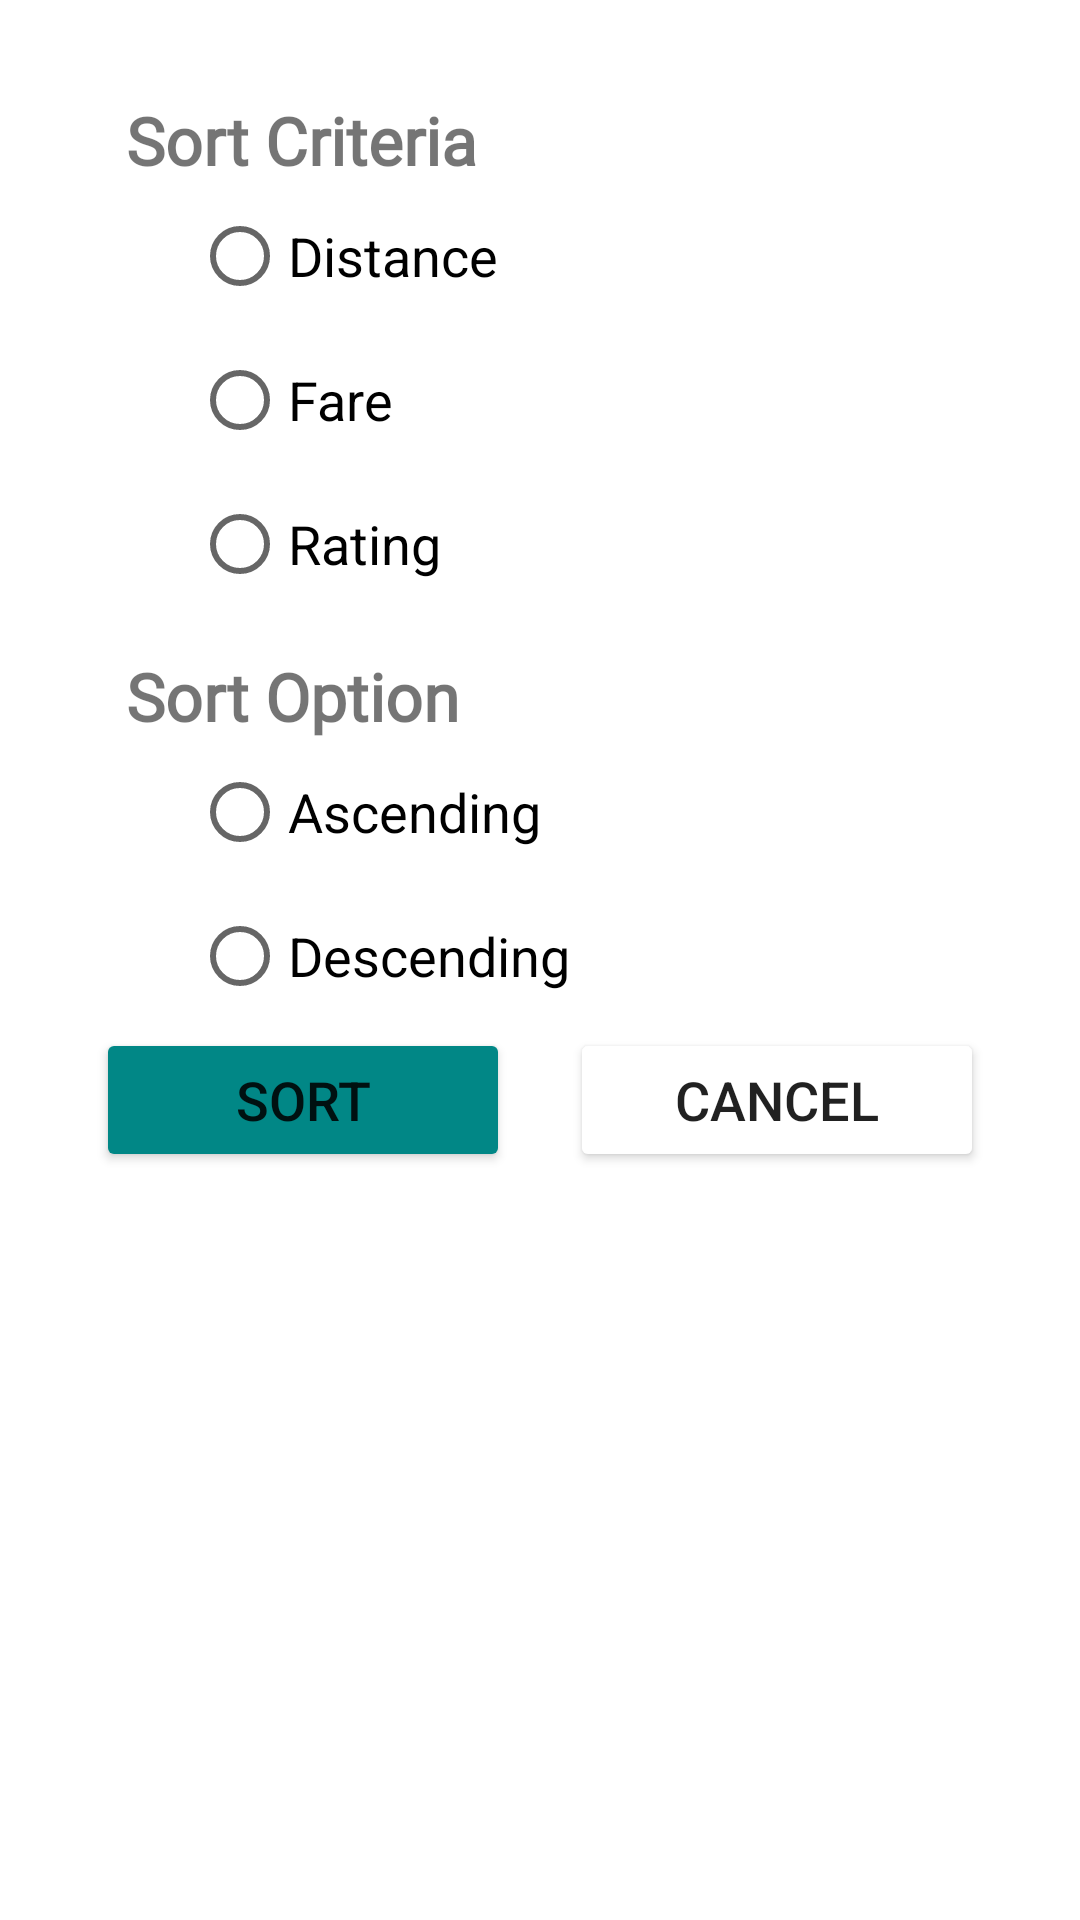

Layout XML and referenced resources for this Android screen:
<!-- AndroidManifest.xml: application theme Theme.SpiderMan -->
<!-- res/layout/sort_slots_popup.xml -->
<?xml version="1.0" encoding="utf-8"?>
<RelativeLayout xmlns:android="http://schemas.android.com/apk/res/android"
    android:layout_width="match_parent"
    android:layout_height="match_parent"
    xmlns:app="http://schemas.android.com/apk/res-auto"
    android:background="@color/quantum_grey200">

    <LinearLayout
        android:layout_width="match_parent"
        android:layout_height="wrap_content"
        android:background="@drawable/popup_background"
        android:orientation="vertical"
        android:layout_margin="10sp"
        android:padding="22sp">

        <TextView
            android:layout_width="wrap_content"
            android:layout_height="wrap_content"
            android:text="Sort Criteria"
            android:textSize="22sp"
            android:textStyle="bold"
            android:fontFamily="@font/move_bold"
            android:layout_marginStart="10sp"
            />
        <RadioGroup
            android:layout_width="wrap_content"
            android:layout_height="wrap_content"
            android:id="@+id/sort_criteria_radio_group"
            android:layout_marginStart="32sp">

            <RadioButton
                android:layout_width="wrap_content"
                android:layout_height="wrap_content"
                android:id="@+id/sort_by_distance"
                android:text="Distance"
                android:textSize="18sp"
                />
            <RadioButton
                android:layout_width="wrap_content"
                android:layout_height="wrap_content"
                android:id="@+id/sort_by_fare"
                android:text="Fare"
                android:textSize="18sp"
                />
            <RadioButton
                android:layout_width="wrap_content"
                android:layout_height="wrap_content"
                android:id="@+id/sort_by_rating"
                android:text="Rating"
                android:textSize="18sp"
                />
        </RadioGroup>

        <TextView
            android:layout_width="wrap_content"
            android:layout_height="wrap_content"
            android:text="Sort Option"
            android:textSize="22sp"
            android:textStyle="bold"
            android:fontFamily="@font/move_bold"
            android:layout_marginStart="10sp"
            android:layout_marginTop="12sp"
            />
        <RadioGroup
            android:layout_width="wrap_content"
            android:layout_height="wrap_content"
            android:id="@+id/sort_option_radio_group"
            android:layout_marginStart="32sp">

            <RadioButton
                android:layout_width="wrap_content"
                android:layout_height="wrap_content"
                android:id="@+id/sort_by_ascending"
                android:text="Ascending"
                android:textSize="18sp"
                />
            <RadioButton
                android:layout_width="wrap_content"
                android:layout_height="wrap_content"
                android:id="@+id/sort_by_descending"
                android:text="Descending"
                android:textSize="18sp"
                />
        </RadioGroup>

        <LinearLayout
            android:layout_width="match_parent"
            android:layout_height="wrap_content"
            android:orientation="horizontal">

            <Button
                android:layout_width="0dp"
                android:layout_weight="0.5"
                android:layout_height="wrap_content"
                android:paddingStart="32sp"
                android:paddingEnd="32sp"
                android:layout_gravity="center"
                android:id="@+id/sort_slots_button"
                android:text="Sort"
                android:textSize="18sp"
                android:backgroundTint="@color/teal_700"
                android:clickable="true"
                android:focusable="true"
                android:enabled="true"
                android:layout_marginRight="10dp"/>

            <Button
                android:layout_width="0dp"
                android:layout_weight="0.5"
                android:layout_marginLeft="10dp"
                android:layout_height="wrap_content"
                android:paddingStart="32sp"
                android:paddingEnd="32sp"
                android:layout_gravity="center"
                android:id="@+id/sort_cancel_button"
                android:text="Cancel"
                android:textSize="18sp"
                android:backgroundTint="@color/quantum_pink800"
                android:clickable="true"
                android:focusable="true"
                android:enabled="true"/>

        </LinearLayout>

    </LinearLayout>

</RelativeLayout>
<!-- resources referenced by this layout -->
<resources>
  <color name="teal_700">#FF018786</color>
  <!-- drawable popup_background (drawable) -->
  <?xml version="1.0" encoding="utf-8"?>
  <shape xmlns:android="http://schemas.android.com/apk/res/android">
      <corners android:radius="24dp" />
      <solid android:color="#FFFFFFFF" />
  </shape>
  <style name="Theme.SpiderMan" parent="Theme.MaterialComponents.DayNight.NoActionBar">
          <item name="colorPrimary">@color/colorPrimary</item>
          <item name="colorPrimaryVariant">@color/blue</item>
          <item name="colorOnPrimary">@color/black</item>
          <item name="colorSecondary">@color/cool_red</item>
          <item name="colorSecondaryVariant">@color/cool_blue</item>
          <item name="colorOnSecondary">@color/grey_200</item>
          <item name="android:statusBarColor" tools:targetApi="l">?attr/colorPrimaryVariant</item>
      </style>
  <color name="colorPrimary">#de0606</color>
  <color name="blue">#007fd7</color>
  <color name="black">#FF000000</color>
  <color name="cool_red">#ac0202</color>
  <color name="cool_blue">#251473</color>
  <color name="grey_200">#FFa9a9a9</color>
</resources>
